2-way image classification set "data" from GitHub (JinsooKim86/ComputerVision_for_FacilityCondition); label vocabulary: abnormal, normal.

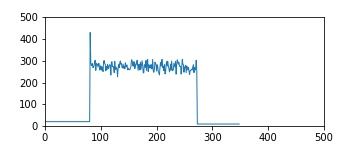
Label: normal

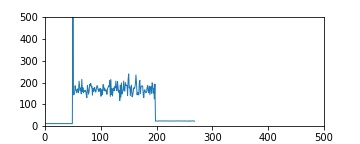
Label: abnormal

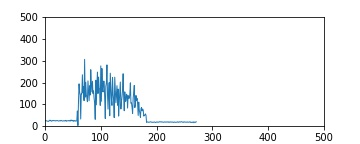
Label: abnormal

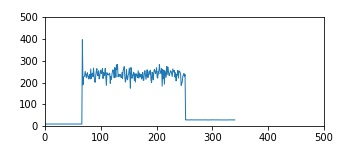
Label: normal

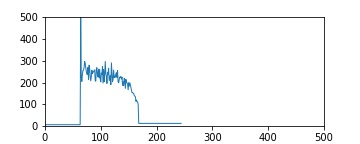
Label: abnormal

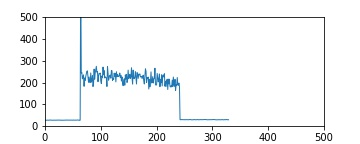
Label: abnormal
